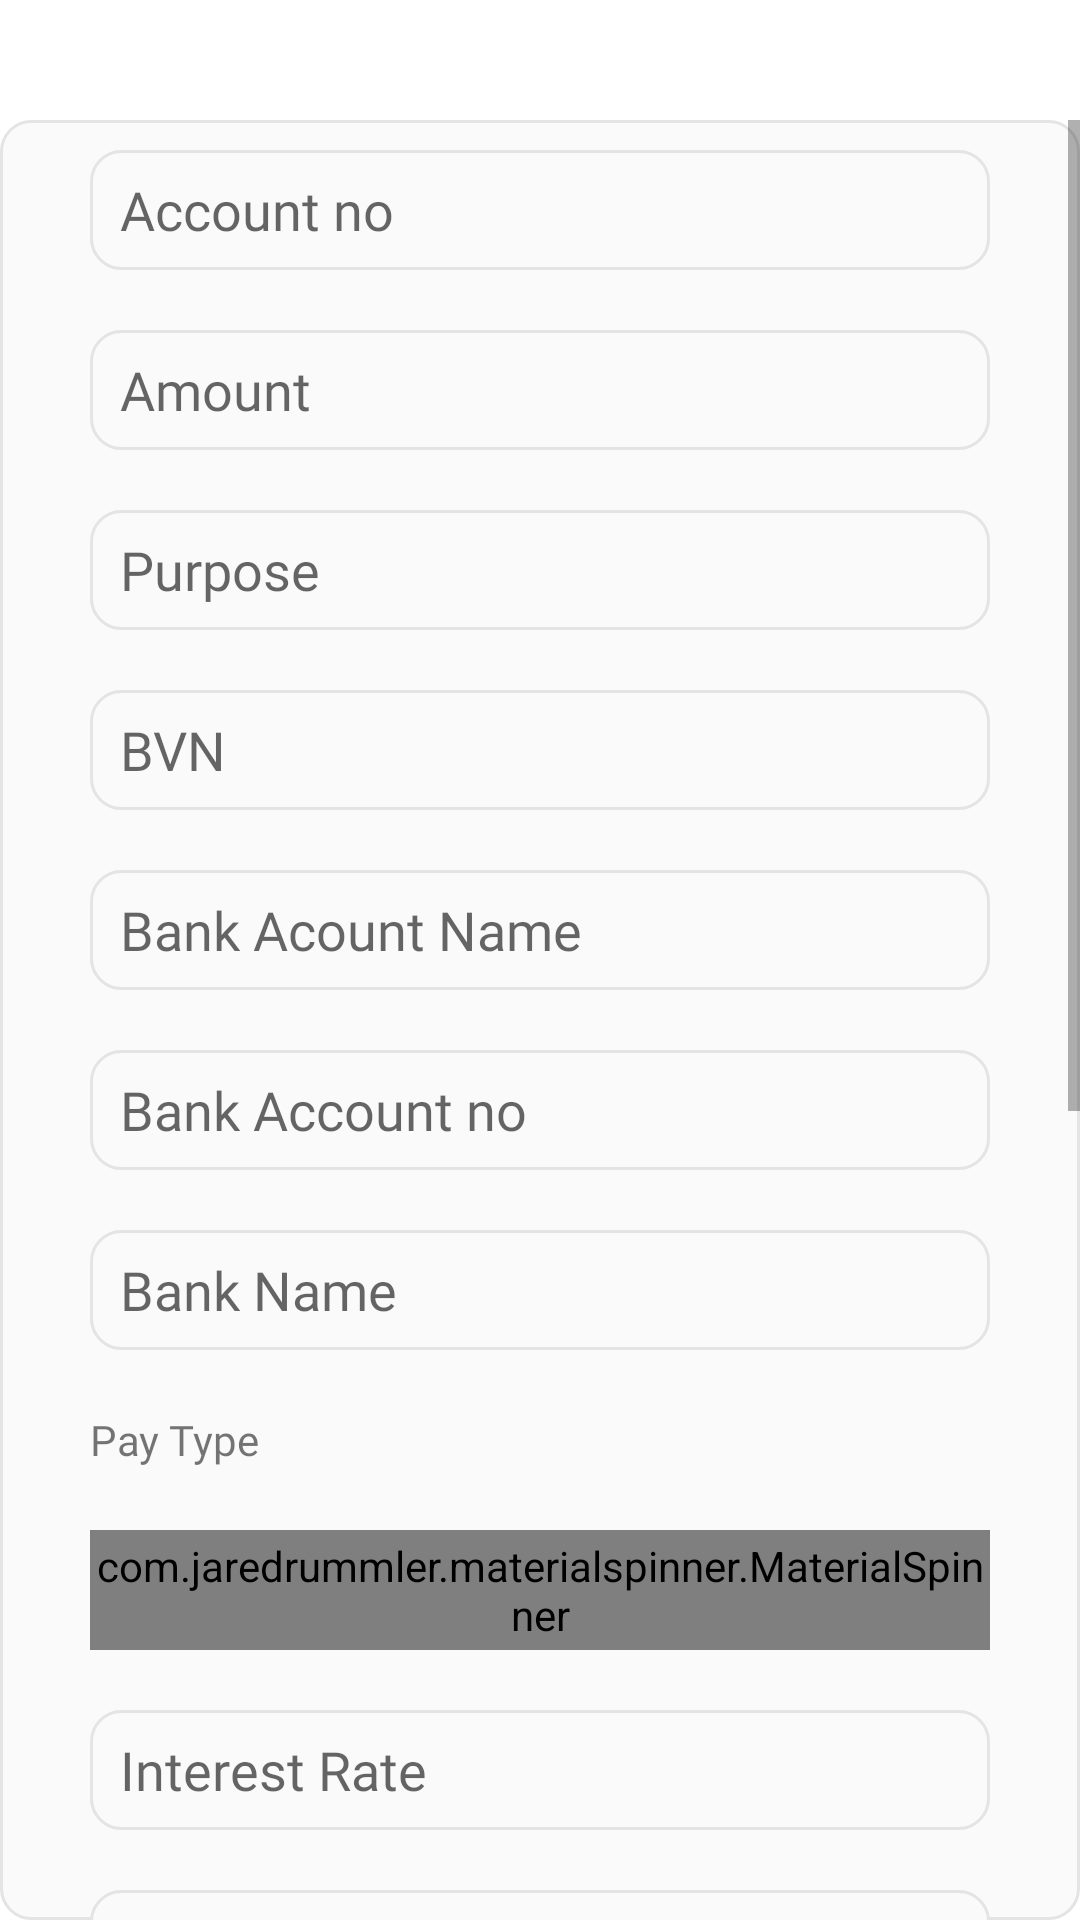

Android layout source for this screen:
<!-- AndroidManifest.xml: application theme Theme.RicoPayApp -->
<!-- res/layout/fragment_create_loan.xml -->
<?xml version="1.0" encoding="utf-8"?>
<RelativeLayout xmlns:android="http://schemas.android.com/apk/res/android"
    xmlns:app="http://schemas.android.com/apk/res-auto"
    android:layout_width="match_parent"
    android:layout_height="match_parent"


    android:paddingTop="40dp">



    <LinearLayout
        android:layout_width="fill_parent"
        android:orientation="vertical"
        android:background="@drawable/all_fragment_bg"
        android:layout_height="fill_parent">

        <ScrollView
            android:layout_width="fill_parent"
            android:layout_height="wrap_content">
        <LinearLayout
            android:id="@+id/ll"
            android:layout_width="match_parent"
            android:layout_height="fill_parent"
            android:orientation="vertical"
            android:layout_marginLeft="20dp"

            android:layout_marginRight="20dp"
            android:gravity="center">


            <EditText
                android:id="@+id/acc_no"
                android:layout_width="fill_parent"
                android:layout_height="40dp"
                android:layout_margin="10dp"
                android:inputType="number"
                android:hint="Account no"
                android:singleLine="true"
                android:fontFamily="@font/avn"
                android:paddingLeft="10dp"
                android:background="@drawable/all_fragment_bg"
                />
            <EditText
                android:id="@+id/amount"
                android:layout_width="fill_parent"
                android:layout_height="40dp"
                android:layout_margin="10dp"
                android:hint="Amount"
                android:singleLine="true"
                android:inputType="number"
                android:fontFamily="@font/avn"
                android:paddingLeft="10dp"
                android:background="@drawable/all_fragment_bg"
                />
            <EditText
                android:id="@+id/purpose"
                android:layout_width="fill_parent"
                android:layout_height="40dp"
                android:layout_margin="10dp"
                android:hint="Purpose"
                android:singleLine="true"
                android:fontFamily="@font/avn"
                android:paddingLeft="10dp"
                android:background="@drawable/all_fragment_bg"
                />
            <EditText
                android:id="@+id/bvn"
                android:layout_width="fill_parent"
                android:layout_height="40dp"
                android:layout_margin="10dp"
                android:hint="BVN"
                android:singleLine="true"
                android:fontFamily="@font/avn"
                android:paddingLeft="10dp"
                android:background="@drawable/all_fragment_bg"
                />
            <EditText
                android:id="@+id/bankacc_name"
                android:layout_width="fill_parent"
                android:layout_height="40dp"
                android:layout_margin="10dp"
                android:hint="Bank Acount Name"
                android:singleLine="true"
                android:fontFamily="@font/avn"
                android:paddingLeft="10dp"
                android:background="@drawable/all_fragment_bg"
                />
            <EditText
                android:id="@+id/bankacc_no"
                android:layout_width="fill_parent"
                android:layout_height="40dp"
                android:layout_margin="10dp"
                android:hint="Bank Account no"
                android:singleLine="true"
                android:fontFamily="@font/avn"
                android:paddingLeft="10dp"
                android:background="@drawable/all_fragment_bg"
                />
            <EditText
                android:id="@+id/bank_name"
                android:layout_width="fill_parent"
                android:layout_height="40dp"
                android:layout_margin="10dp"
                android:hint="Bank Name"
                android:singleLine="true"
                android:fontFamily="@font/avn"
                android:paddingLeft="10dp"
                android:background="@drawable/all_fragment_bg"
                />
            <TextView

                android:id="@+id/upld"
                android:layout_width="fill_parent"
                android:layout_height="40dp"
                android:gravity="center|left"
                android:text="Pay Type"

                android:fontFamily="@font/avn_bold"
                android:padding="10dp"/>
            <com.jaredrummler.materialspinner.MaterialSpinner
                android:id="@+id/paytyp"
                android:layout_width="match_parent"
                android:layout_margin="10dp"
                android:layout_height="40dp"/>
            <EditText
                android:id="@+id/pay_type"
                android:layout_width="fill_parent"
                android:layout_height="40dp"
                android:layout_margin="10dp"
                android:visibility="gone"
                android:hint="Pay Type"
                android:singleLine="true"
                android:fontFamily="@font/avn"
                android:paddingLeft="10dp"
                android:background="@drawable/all_fragment_bg"
                />
            <EditText
                android:id="@+id/int_rate"
                android:layout_width="fill_parent"
                android:layout_height="40dp"
                android:layout_margin="10dp"
                android:hint="Interest Rate"
                android:inputType="number"
                android:singleLine="true"
                android:fontFamily="@font/avn"
                android:paddingLeft="10dp"
                android:background="@drawable/all_fragment_bg"
                />
            <EditText
                android:id="@+id/nationality"
                android:layout_width="fill_parent"
                android:layout_height="40dp"
                android:layout_margin="10dp"
                android:hint="Nationality"
                android:singleLine="true"
                android:fontFamily="@font/avn"
                android:paddingLeft="10dp"
                android:background="@drawable/all_fragment_bg"
                />
            <EditText
                android:id="@+id/occupation"
                android:layout_width="fill_parent"
                android:layout_height="40dp"
                android:layout_margin="10dp"
                android:hint="Occupation"
                android:singleLine="true"
                android:fontFamily="@font/avn"
                android:paddingLeft="10dp"
                android:background="@drawable/all_fragment_bg"
                />
            <EditText
                android:id="@+id/employment"
                android:layout_width="fill_parent"
                android:layout_height="40dp"
                android:layout_margin="10dp"
                android:hint="Employment"
                android:singleLine="true"
                android:fontFamily="@font/avn"
                android:paddingLeft="10dp"
                android:background="@drawable/all_fragment_bg"
                />
            <EditText
                android:id="@+id/officeaddress"
                android:layout_width="fill_parent"
                android:layout_height="40dp"
                android:layout_margin="10dp"
                android:hint="Office Address"
                android:singleLine="true"
                android:fontFamily="@font/avn"
                android:paddingLeft="10dp"
                android:background="@drawable/all_fragment_bg"
                />
            <TextView


                android:layout_width="fill_parent"
                android:layout_height="40dp"
                android:text="Select Identification Type"
                android:gravity="center|left"
                android:fontFamily="@font/avn_bold"
                android:padding="10dp"/>
            <com.jaredrummler.materialspinner.MaterialSpinner
                android:id="@+id/id_card"
                android:layout_width="match_parent"
                android:layout_margin="10dp"
                android:layout_height="40dp"/>

            <EditText
                android:id="@+id/idcard_no"
                android:layout_width="fill_parent"
                android:layout_height="40dp"
                android:layout_margin="10dp"
                android:background="@drawable/all_fragment_bg"
                android:fontFamily="@font/avn"

                android:hint="Identification Card No"
                android:paddingLeft="10dp"
                android:singleLine="true" />

            <EditText
                android:id="@+id/staff_id"
                android:layout_width="fill_parent"
                android:layout_height="40dp"
                android:layout_margin="10dp"
                android:hint="Names"
                android:singleLine="true"
                android:visibility="gone"
                android:fontFamily="@font/avn"
                android:paddingLeft="10dp"
                android:background="@drawable/all_fragment_bg"
                />


            <TextView
                android:id="@+id/loanbtn"
                android:layout_width="fill_parent"
                android:layout_height="40dp"
                android:text="Loan Apply "
                android:gravity="center"
                android:textColor="@color/white"
                android:textSize="20sp"
                android:layout_marginTop="10dp"
                android:layout_marginLeft="10dp"
                android:layout_marginRight="10dp"
                android:layout_marginBottom="60dp"
                android:background="@drawable/button_back" />
        </LinearLayout>


        </ScrollView>

    </LinearLayout>




</RelativeLayout>
<!-- resources referenced by this layout -->
<resources>
  <color name="white">#FFFFFFFF</color>
  <!-- drawable all_fragment_bg (drawable) -->
  <?xml version="1.0" encoding="utf-8"?>
  <shape xmlns:android="http://schemas.android.com/apk/res/android"
      android:shape="rectangle">
  
      <stroke android:color="@color/gray"
          android:width="1dp"/>
  <solid android:color="#FAFAFA"/>
      <corners
          android:bottomRightRadius="10dp"
          android:bottomLeftRadius="10dp"
          android:topLeftRadius="10dp"
          android:topRightRadius="10dp"/>
  
  </shape>
  <!-- drawable button_back (drawable) -->
  <?xml version="1.0" encoding="utf-8"?>
  <shape xmlns:android="http://schemas.android.com/apk/res/android"
      android:shape="rectangle">
  
      <stroke android:color="@color/white"
          android:width="1dp"/>
  <solid android:color="@color/button_bg"/>
      <corners android:radius="30dp"/>
  
  </shape>
  <style name="Theme.RicoPayApp" parent="Theme.MaterialComponents.DayNight.DarkActionBar">
          
          <item name="colorPrimary">@color/purple_500</item>
          <item name="colorPrimaryVariant">@color/purple_700</item>
          <item name="colorOnPrimary">@color/white</item>
          
          <item name="colorSecondary">@color/teal_200</item>
          <item name="colorSecondaryVariant">@color/teal_700</item>
          <item name="colorOnSecondary">@color/black</item>
          
          <item name="android:statusBarColor" tools:targetApi="l">?attr/colorPrimaryVariant</item>
          
      </style>
  <color name="gray">#E4E4E4</color>
  <color name="button_bg">#FFFFB200</color>
  <color name="purple_500">#FF6200EE</color>
  <color name="purple_700">#FF3700B3</color>
  <color name="teal_200">#FF03DAC5</color>
  <color name="teal_700">#FF018786</color>
  <color name="black">#FF000000</color>
</resources>
